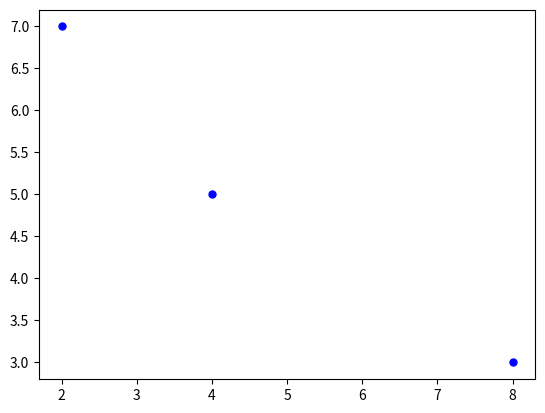

Source code (Python): (Note: this script raises an exception after producing the figure.)
import matplotlib.pyplot as plt
import random
import math


class node:
    def __init__(self, x, y):
        self.x = x
        self.y = y

    def __str__(self):
        return "x: " + str(self.x) + ", y: " + str(self.y)

    def __eq__(self, other):
        return self.x == other.x and self.y == other.y


class line:
    def __init__(self, a, b):
        self.start = a
        self.end = b
        self.k = 0
        self.b = 0
        self.slope()

    def __str__(self):
        return "start: " + str(self.start) + ", end: " + str(self.end) + ", k: " + str(self.k) + ", b: " + str(self.b)

    def __eq__(self, other):
        return (self.start == other.start and self.end == other.end) or (
                self.start == other.end and self.end == other.start)

    def slope(self):
        if self.start.x == self.end.x:
            self.k = float("inf")
            self.b = float("-inf")
        else:
            self.k = (self.end.y - self.start.y) / (self.end.x - self.start.x)
            self.b = self.start.y - self.k * self.start.x


class Voronoi:
    def __init__(self, sites, xmin, xmax, ymin, ymax, decimal):
        self.decimal = decimal
        self.sites = sites
        self.bisector = []
        self.edges = []
        self.vertices = []
        self.xmin = xmin
        self.xmax = xmax
        self.ymin = ymin
        self.ymax = ymax

    def crossproduct(self, a, b):
        # a, b are vector(list), this operation is for vector
        return a[0] * b[1] - a[1] * b[0]

    def if_intersect(self, a, b):
        # determian whether line a and line b intersect?
        # two step, use line a as base, then use line b as base
        # create two vector,
        va = [a.end.x - a.start.x, a.end.y - a.start.y]
        vb = [b.end.x - b.start.x, b.end.y - b.start.y]
        v1 = [b.start.x - a.start.x, b.start.y - a.start.y]
        v2 = [b.end.x - a.start.x, b.end.y - a.start.y]
        v3 = [a.start.x - b.start.x, a.start.y - b.start.y]
        v4 = [a.end.x - b.start.x, a.end.y - b.start.y]
        if self.crossproduct(vb, v3) * self.crossproduct(vb, v4) < 0 and self.crossproduct(va, v1) * self.crossproduct(
                va,
                v2) < 0:
            return True
        else:
            return False

    def dist(self, a, b):
        # this is an eulidean distance function, a,b are nodes
        deltax = b.x - a.x
        deltay = b.y - a.y
        result = math.sqrt(deltax ** 2 + deltay ** 2)
        result = round(result, self.decimal)
        return result

    def intersection(self, a, b):
        # this function find intersection point of two lines,line a and line b
        if a.start.x == a.end.x or b.start.x == b.end.x:
            if a.start.x == a.end.x:
                x = a.start.x
                k2 = (b.end.y - b.start.y) / (b.end.x - b.start.x)
                b2 = b.start.y + k2 * b.start.x
                y = k2 * x + b2
            else:
                x = b.start.x
                k1 = (a.end.y - a.start.y) / (a.end.x - a.start.x)
                b1 = a.start.y + k1 * a.start.x
                y = k1 * x + b1
        else:
            x = round((b.b - a.b) / (a.k - b.k),2)
            y = round(a.k * x + a.b,2)
        return node(x, y)

    def find_edges(self):
        # find all edges
        candidates = []
        l = len(self.bisector)
        for i in range(l):
            intersection = []
            for j in range(l):
                if i == j:
                    continue
                else:
                    if self.if_intersect(self.bisector[i], self.bisector[j]):
                        a=self.intersection(self.bisector[i], self.bisector[j])
                        if a not in intersection:
                            intersection.append(a)
            intersection.sort(key=lambda n: n.x)
            n = len(intersection)
            if n == 0:
                candidates.append([line(self.bisector[i].start, self.bisector[j].end)])
            elif n == 1:
                candidates.append(line(self.bisector[i].start, intersection[0]))
                candidates.append(line(intersection[0], self.bisector[i].end))
            else:
                candidates.append(line(self.bisector[i].start, intersection[0]))
                candidates.append(line(intersection[-1], self.bisector[i].end))
                for i in range(n - 1):
                    candidates.append(line(intersection[i], intersection[i + 1]))
                    # # this only for one intersection on one line
                    # for s in subcandidates:
                    #     if s not in candidates:
                    #         candidates.append(s)

        dstart = []
        dend = []
        for candidate in candidates:
            for site in self.sites:
                dstart.append(self.dist(candidate.start, site))
                dend.append(self.dist(candidate.end, site))
            dstart.sort()
            dend.sort()
            if abs(dstart[0] - dstart[1])<=0.01 and abs(dend[0] - dend[1])<=0.01:
                self.edges.append(candidate)
            dstart = []
            dend = []

    def find_all_bisector(self):
        for i in range(len(self.sites)):
            for j in range(i + 1, len(self.sites)):
                self.bisector.append(self.get_bisector(self.sites[i], self.sites[j]))

    def get_bisector(self, a, b):
        # this k is for line ab
        # this kb is for bisector
        # this b is for bisector, function for bisector is y=kb*x+b
        if b.x == a.x:
            kb = 0
            b = 1 / 2 * (a.y + b.y)
            # find point for x=xmin
            yxmin = kb * self.xmin + b
            # find point for x=xmax
            yxmax = kb * self.xmax + b
            start = node(self.xmin, yxmin)
            end = node(self.xmax, yxmax)
            return line(start, end)
        elif a.y == b.y:
            # find point for y=ymin
            xymin = 1 / 2 * (a.x + b.x)
            # find point for y=ymax
            xymax = 1 / 2 * (a.x + b.x)
            start = node(xymin, self.ymin)
            end = node(xymax, self.ymax)
            return line(start, end)
        else:
            k = (b.y - a.y) / (b.x - a.x)
            b = (a.x + b.x) / (2 * k) + (a.y + b.y) / 2
            kb = -1 / k
            candidates = []
            # find point for x=xmin
            yxmin = kb * self.xmin + b
            candidates.append(node(self.xmin, yxmin))
            # find point for x=xmax
            yxmax = kb * self.xmax + b
            candidates.append(node(self.xmax, yxmax))
            # find point for y=ymin
            xymin = (self.ymin - b) / kb
            candidates.append(node(xymin, self.ymin))
            # find point for y=ymax
            xymax = (self.ymax - b) / kb
            candidates.append(node(xymax, self.ymax))
            candidates.sort(key=lambda n: n.x)
            return line(candidates[1], candidates[2])


def main():
    # specify max range for x and y
    xmin, xmax, ymin, ymax = 0, 10, 0, 10
    # specify number of sites
    n = 3
    sites = []
    decimal = 2
    # generate sites
    random.seed(4)
    for i in range(n):
        sites.append(node(random.randint(xmin + 1, xmax - 1), random.randint(ymin + 1, ymax - 1)))
    # draw sites
    for site in sites:
        plt.plot(site.x, site.y, 'bo', ms=5)
    V = Voronoi(sites, xmin, xmax, ymin, ymax, decimal)
    V.find_all_bisector()
    V.find_edges()
    # draw bisector
    # for bisector in V.bisector:
    #     plt.plot([bisector.start.x, bisector.end.x], [bisector.start.y, bisector.end.y], 'black')
    for edge in V.edges:
        plt.plot([edge.start.x, edge.end.x], [edge.start.y, edge.end.y], 'black')
        print([edge.start.x, edge.start.y], [edge.end.x, edge.end.y])
    plt.xlim(xmin, xmax)
    plt.ylim(ymin, ymax)

    plt.show()


if __name__ == '__main__':
    main()
